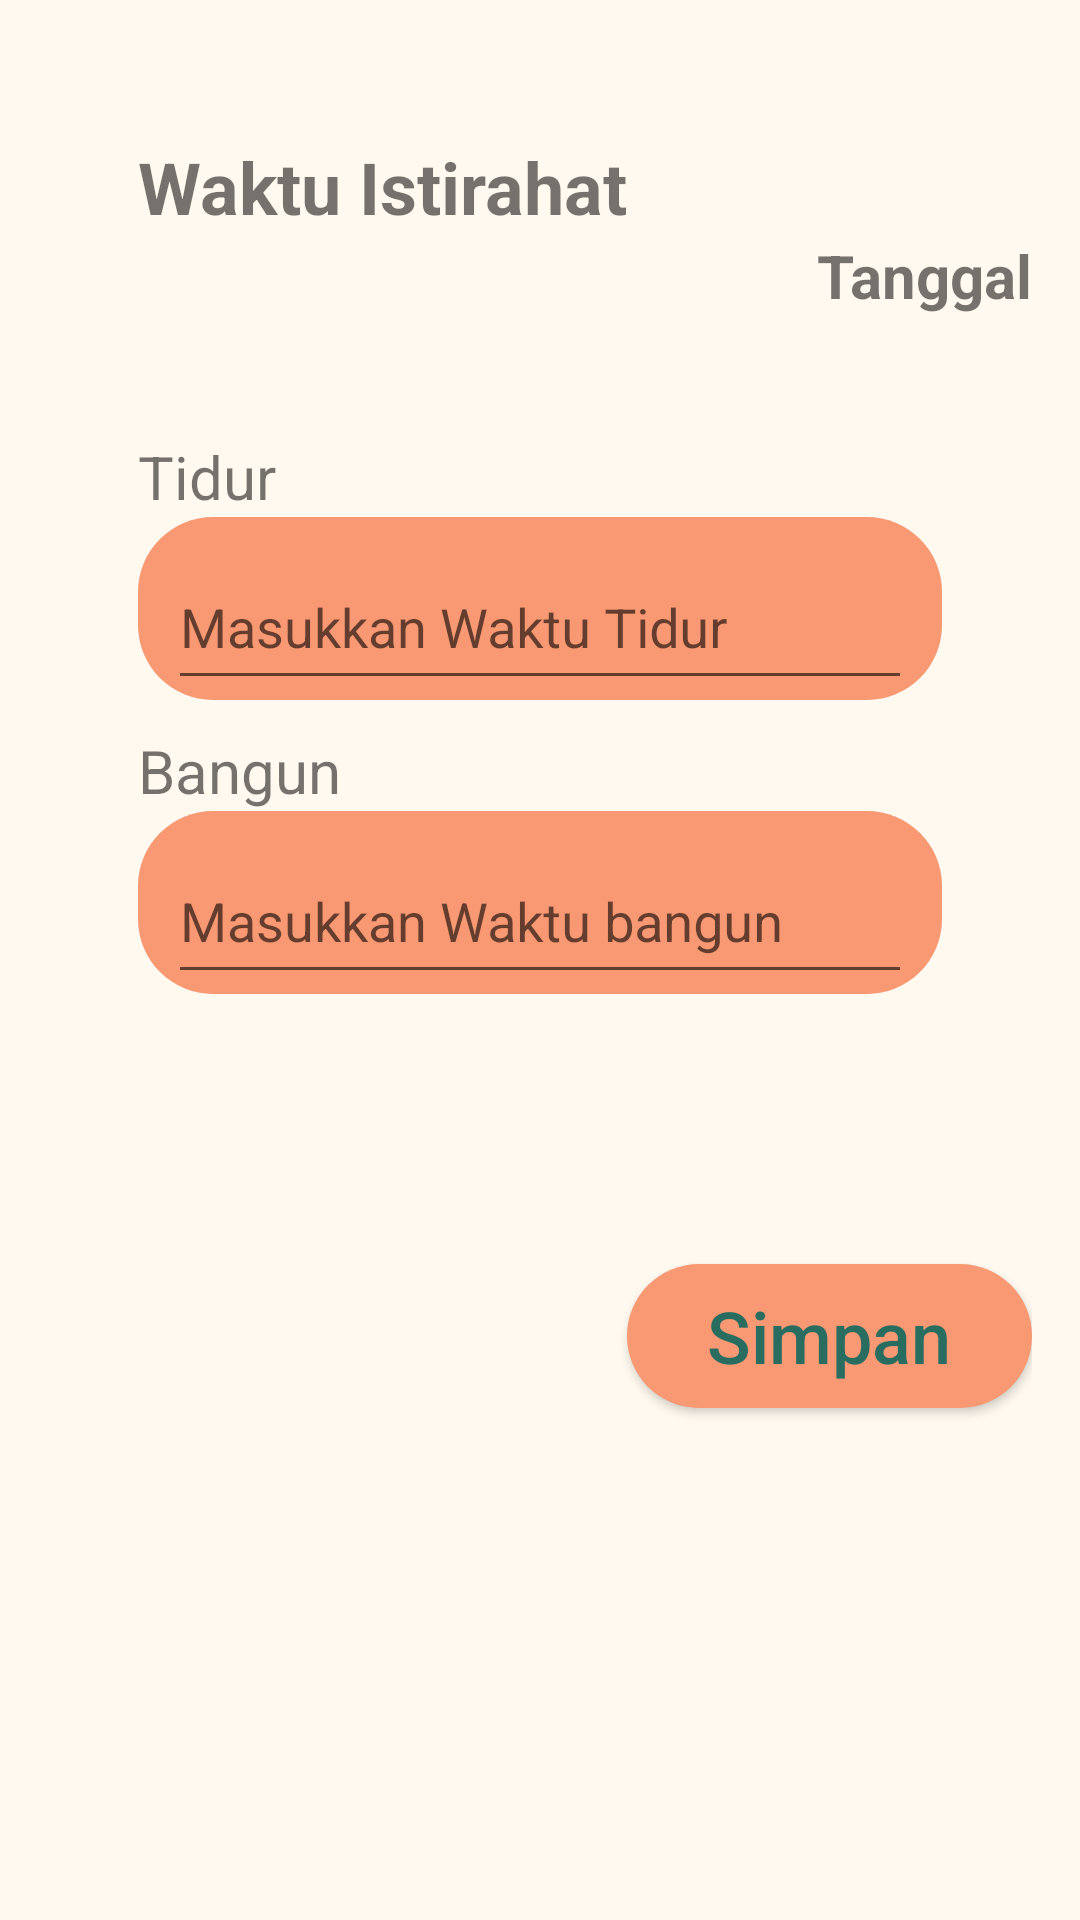

This screen was rendered from an Android layout file. Write that file and the resources it references.
<!-- AndroidManifest.xml: application theme Theme.Trackfit -->
<!-- res/layout/activity_waktu_istitahat.xml -->
<?xml version="1.0" encoding="utf-8"?>
<RelativeLayout xmlns:android="http://schemas.android.com/apk/res/android"
    xmlns:tools="http://schemas.android.com/tools"
    android:layout_width="match_parent"
    android:layout_height="match_parent"
    android:padding="16dp"
    android:background="#FFF9EF"
    tools:context=".WaktuIstitahat">


    <TextView
        android:id="@+id/textView15"
        android:layout_width="wrap_content"
        android:layout_height="wrap_content"
        android:textStyle="bold"
        android:textSize="24dp"
        android:layout_marginTop="30dp"
        android:layout_marginLeft="30dp"
        android:text="Waktu Istirahat" />

    <TextView
        android:id="@+id/tanggal"
        android:layout_width="wrap_content"
        android:layout_height="wrap_content"
        android:text="Tanggal"
        android:layout_below="@id/textView15"
        android:textSize="20dp"
        android:textStyle="bold"
        android:layout_alignParentRight="true"/>

    <TextView
        android:id="@+id/textView2"
        android:layout_width="match_parent"
        android:layout_height="wrap_content"
        android:textSize="20dp"
        android:layout_marginTop="40dp"
        android:layout_marginLeft="30dp"
        android:layout_below="@id/tanggal"
        android:text="Tidur" />
    <com.google.android.material.textfield.TextInputLayout
        android:layout_width="match_parent"
        android:layout_height="wrap_content"
        android:id="@+id/kegiatan"
        android:paddingStart="10dp"
        android:paddingEnd="10dp"
        android:layout_marginLeft="30dp"
        android:layout_marginRight="30dp"
        android:layout_below="@id/textView2"
        android:background="@drawable/buttonlengkungsecond">

        <com.google.android.material.textfield.TextInputEditText
            android:id="@+id/namakegiatan"
            android:layout_width="match_parent"
            android:layout_height="50dp"
            android:hint="Masukkan Waktu Tidur"
            android:textColorHint="@color/black"
            android:inputType="time" />

    </com.google.android.material.textfield.TextInputLayout>


    <TextView
        android:id="@+id/textView1"
        android:layout_width="match_parent"
        android:layout_height="wrap_content"
        android:textSize="20dp"
        android:layout_marginTop="10dp"
        android:layout_marginLeft="30dp"
        android:layout_below="@id/kegiatan"
        android:text="Bangun" />
    <com.google.android.material.textfield.TextInputLayout
        android:id="@+id/durasi"
        android:layout_width="match_parent"
        android:layout_height="wrap_content"
        android:paddingStart="10dp"
        android:paddingEnd="10dp"
        android:layout_marginLeft="30dp"
        android:layout_marginRight="30dp"
        android:layout_below="@id/textView1"
        android:background="@drawable/buttonlengkungsecond">

        <com.google.android.material.textfield.TextInputEditText
            android:id="@+id/durasilatihan"
            android:layout_width="match_parent"
            android:layout_height="50dp"
            android:hint="Masukkan Waktu bangun"
            android:textColorHint="@color/black"
            android:inputType="time" />

    </com.google.android.material.textfield.TextInputLayout>




    <Button
        android:id="@+id/button2"
        android:layout_width="135dp"
        android:textAllCaps="false"
        android:background="@drawable/buttonlengkungsecond"
        android:textSize="24dp"
        android:layout_alignParentRight="true"
        android:layout_below="@id/durasi"
        android:layout_marginTop="90dp"
        android:textColor="#296D60"
        android:layout_height="wrap_content"
        android:text="Simpan" />

</RelativeLayout>
<!-- resources referenced by this layout -->
<resources>
  <color name="black">#FF000000</color>
  <!-- drawable buttonlengkungsecond (drawable) -->
  <?xml version="1.0" encoding="utf-8"?>
  <shape xmlns:android="http://schemas.android.com/apk/res/android" android:shape="rectangle">
      <solid android:color="@color/secondary"/>
      <corners android:radius="25dp"/>
  
  </shape>
  <style name="Theme.Trackfit" parent="Theme.AppCompat.Light.NoActionBar">
          
          <item name="colorPrimary">@color/purple_500</item>
          <item name="colorPrimaryVariant">@color/purple_700</item>
          <item name="colorOnPrimary">@color/white</item>
          
          <item name="colorSecondary">@color/teal_200</item>
          <item name="colorSecondaryVariant">@color/teal_700</item>
          <item name="colorOnSecondary">@color/black</item>
          
          <item name="android:statusBarColor">?attr/colorPrimaryVariant</item>
          
      </style>
  <color name="secondary">#F99973</color>
  <color name="purple_500">#FF6200EE</color>
  <color name="purple_700">#FF3700B3</color>
  <color name="white">#FFFFFFFF</color>
  <color name="teal_200">#FF03DAC5</color>
  <color name="teal_700">#FF018786</color>
</resources>
